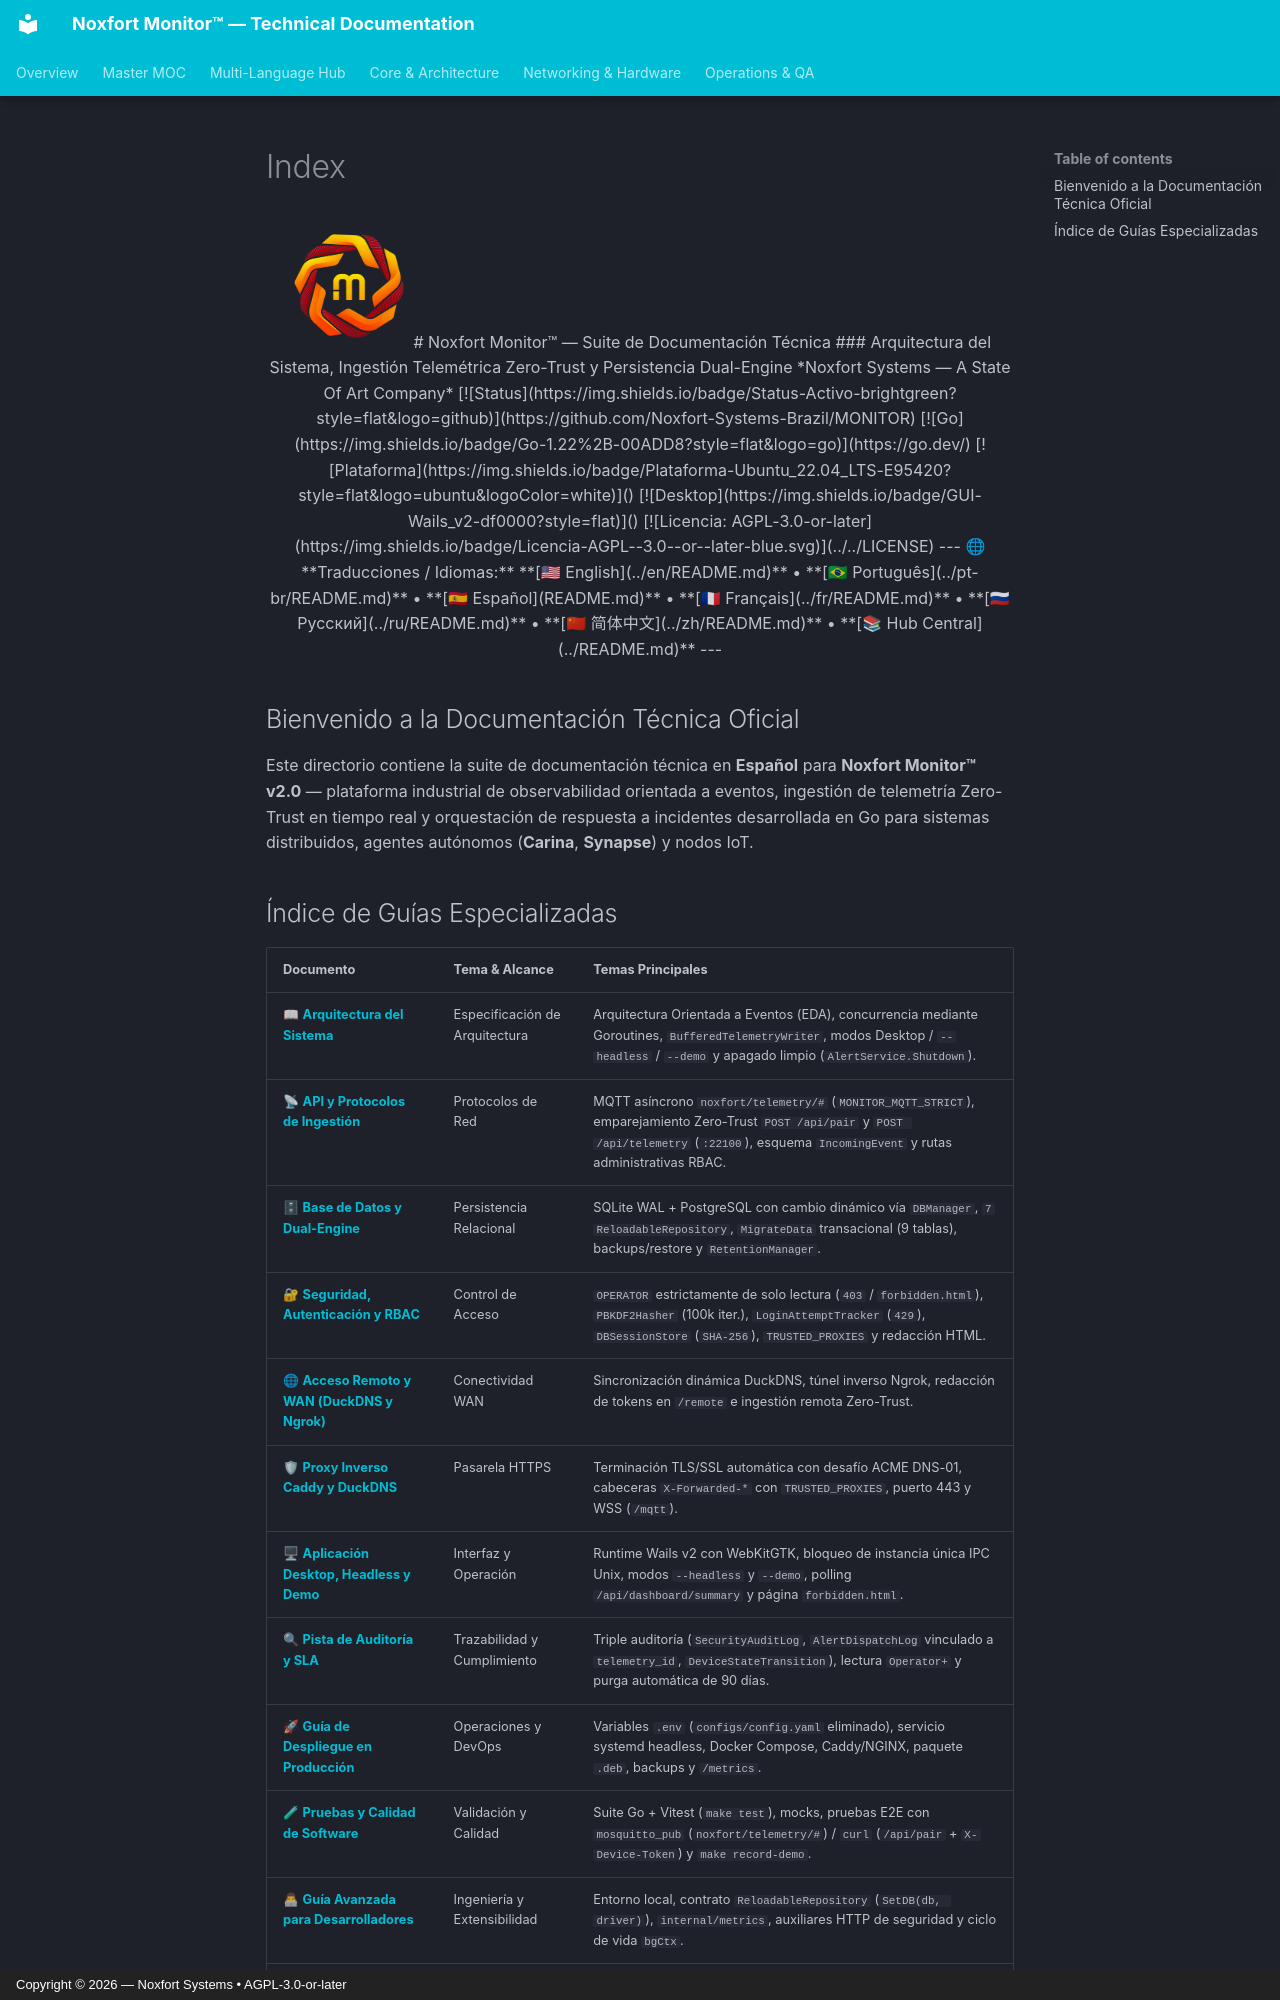

repository: Noxfort-Systems-Brazil/MONITOR · page: es/index.html · generator: mkdocs · copyright: Copyright © 2026 — Noxfort Systems • AGPL-3.0-or-later

<div align="center">

<img src="../assets/monitor-logo.png" alt="Logotipo de Noxfort Monitor" width="120" />

# Noxfort Monitor™ — Suite de Documentación Técnica
### Arquitectura del Sistema, Ingestión Telemétrica Zero-Trust y Persistencia Dual-Engine
*Noxfort Systems — A State Of Art Company*

[![Status](https://img.shields.io/badge/Status-Activo-brightgreen?style=flat&logo=github)](https://github.com/Noxfort-Systems-Brazil/MONITOR)
[![Go](https://img.shields.io/badge/Go-1.22%2B-00ADD8?style=flat&logo=go)](https://go.dev/)
[![Plataforma](https://img.shields.io/badge/Plataforma-Ubuntu_22.04_LTS-E95420?style=flat&logo=ubuntu&logoColor=white)]()
[![Desktop](https://img.shields.io/badge/GUI-Wails_v2-df0000?style=flat)]()
[![Licencia: AGPL-3.0-or-later](https://img.shields.io/badge/Licencia-AGPL--3.0--or--later-blue.svg)](../../LICENSE)

---

🌐 **Traducciones / Idiomas:** **[🇺🇸 English](../en/README.md)** • **[🇧🇷 Português](../pt-br/README.md)** • **[🇪🇸 Español](README.md)** • **[🇫🇷 Français](../fr/README.md)** • **[🇷🇺 Русский](../ru/README.md)** • **[🇨🇳 简体中文](../zh/README.md)** • **[📚 Hub Central](../README.md)**

---

</div>

## Bienvenido a la Documentación Técnica Oficial

Este directorio contiene la suite de documentación técnica en **Español** para **Noxfort Monitor™ v2.0** — plataforma industrial de observabilidad orientada a eventos, ingestión de telemetría Zero-Trust en tiempo real y orquestación de respuesta a incidentes desarrollada en Go para sistemas distribuidos, agentes autónomos (**Carina**, **Synapse**) y nodos IoT.
